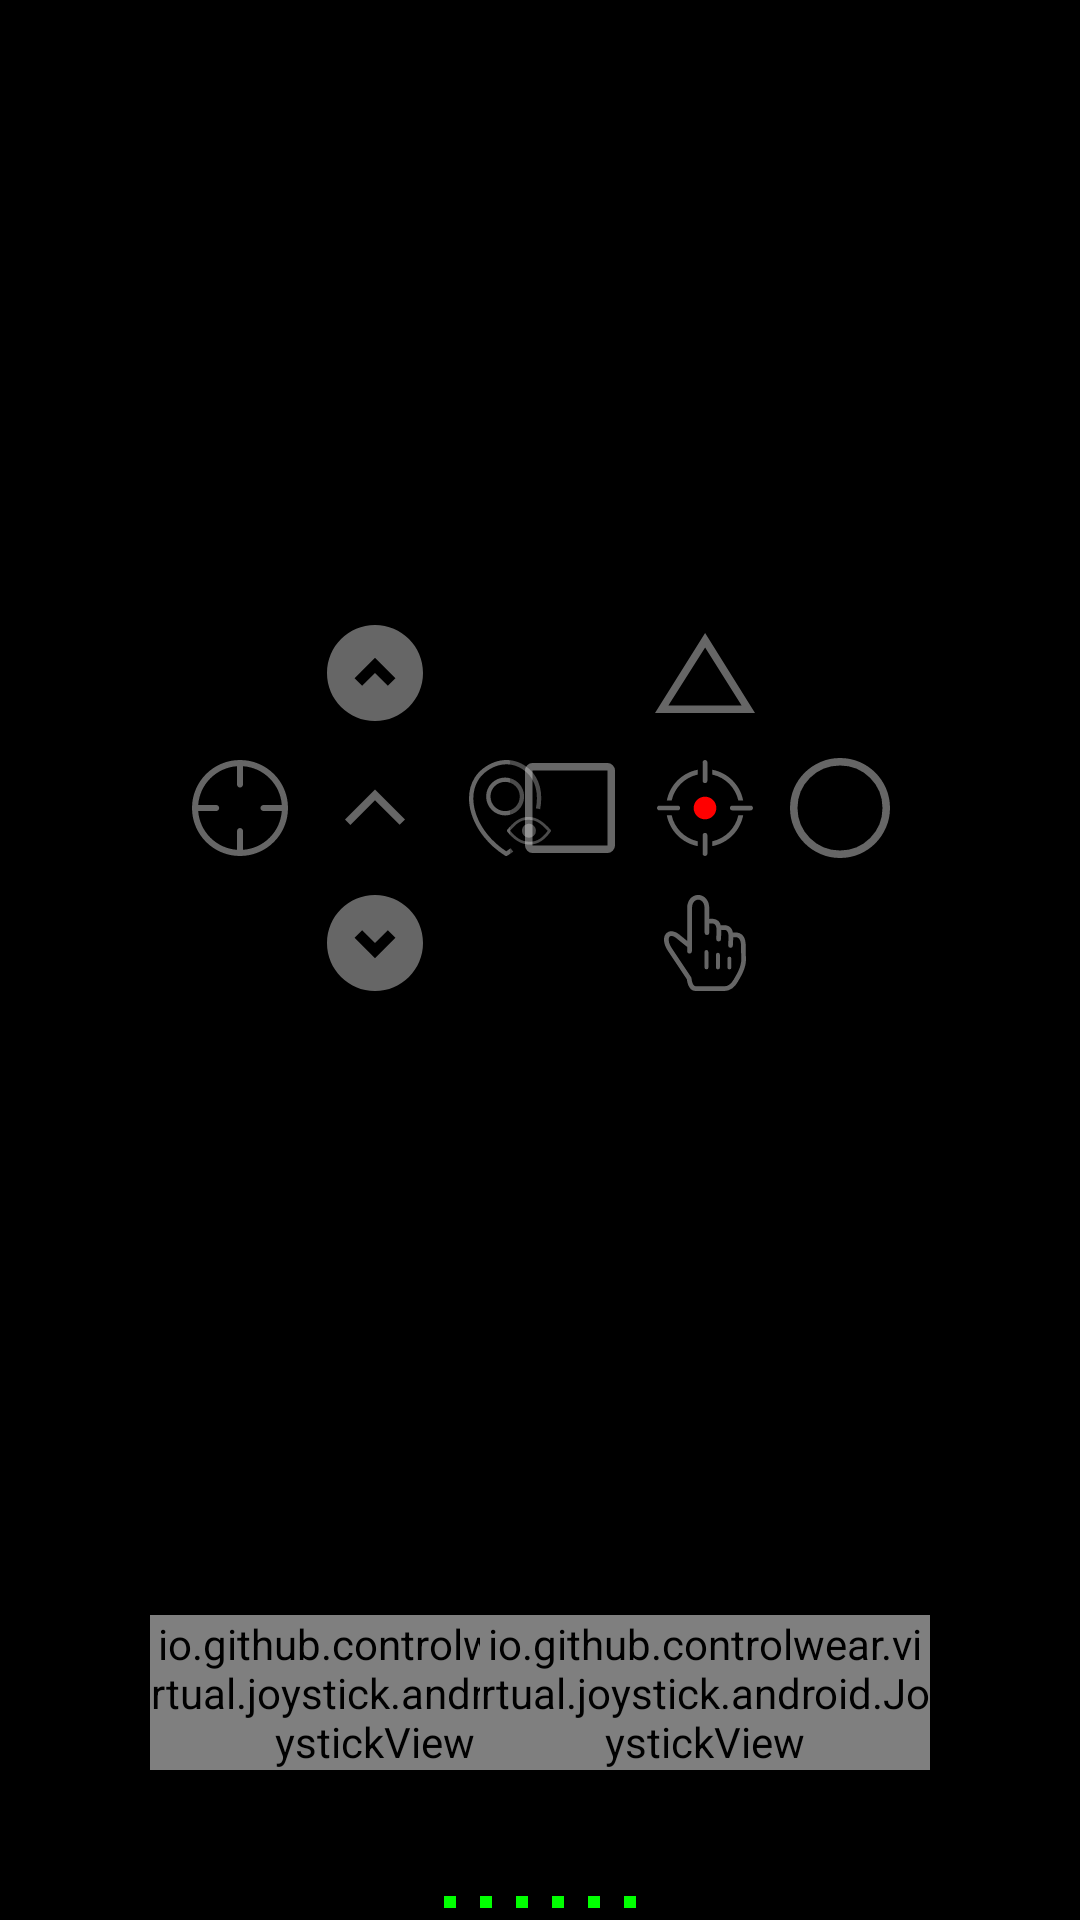

Write the Android layout XML for this screen, with the resource values it uses.
<!-- AndroidManifest.xml: activity theme Theme.AppCompat.Light.NoActionBar.FullScreen -->
<!-- res/layout/activity_stream.xml -->
<?xml version="1.0" encoding="utf-8"?>
<androidx.constraintlayout.widget.ConstraintLayout xmlns:android="http://schemas.android.com/apk/res/android"
    xmlns:app="http://schemas.android.com/apk/res-auto"
    xmlns:tools="http://schemas.android.com/tools"
    android:id="@+id/fullscreen_content"
    android:layout_width="match_parent"
    android:layout_height="match_parent"
    android:background="@color/black"
    android:theme="@style/ThemeOverlay.GStream.FullscreenContainer"
    tools:context=".ui_elements.activity.StreamActivity">

    <ImageView
        android:id="@+id/test_image_view"
        android:layout_width="match_parent"
        android:layout_height="match_parent"
        android:scaleType="fitCenter"
        tools:src="@drawable/common_full_open_on_phone" />

    <ImageButton
        android:id="@+id/center_l_p_button"
        android:layout_width="wrap_content"
        android:layout_height="wrap_content"
        android:background="@color/pad_transparency"
        android:contentDescription="RMB button"
        android:src="@drawable/up_24"
        android:tooltipText="press this to activate shift key"
        app:layout_constraintBottom_toTopOf="@id/left_joystick"
        app:layout_constraintLeft_toLeftOf="@id/left_joystick"
        app:layout_constraintRight_toRightOf="@id/left_joystick"
        app:layout_constraintTop_toTopOf="parent" />

    <ImageButton
        android:id="@+id/top_lp_button"
        android:layout_width="wrap_content"
        android:layout_height="wrap_content"
        android:layout_marginBottom="@dimen/pad_button_spacing"
        android:background="@color/pad_transparency"
        android:contentDescription="Jump"
        android:padding="@dimen/left_pad_button_padding"
        android:src="@drawable/up_arrow_round_icon"
        android:tooltipText="press this to jump"
        app:layout_constraintBottom_toTopOf="@id/center_l_p_button"
        app:layout_constraintLeft_toLeftOf="@id/center_l_p_button"
        app:layout_constraintRight_toRightOf="@id/center_l_p_button" />

    <ImageButton
        android:id="@+id/bottom_lp_button"
        android:layout_width="wrap_content"
        android:layout_height="wrap_content"
        android:layout_marginTop="@dimen/pad_button_spacing"
        android:background="@color/pad_transparency"
        android:contentDescription="crouch"
        android:padding="@dimen/left_pad_button_padding"
        android:src="@drawable/down_arrow_round_icon"
        android:tooltipText="press this to crouch"
        app:layout_constraintLeft_toLeftOf="@id/center_l_p_button"
        app:layout_constraintRight_toRightOf="@id/center_l_p_button"
        app:layout_constraintTop_toBottomOf="@id/center_l_p_button" />

    <ImageButton
        android:id="@+id/left_lp_button"
        android:layout_width="wrap_content"
        android:layout_height="wrap_content"
        android:layout_marginEnd="@dimen/pad_button_spacing"
        android:background="@color/pad_transparency"
        android:contentDescription="Aim"
        android:padding="@dimen/left_pad_button_padding"
        android:src="@drawable/aim_icon"
        android:tooltipText="press this to aim"
        app:layout_constraintBottom_toBottomOf="@id/center_l_p_button"
        app:layout_constraintRight_toLeftOf="@id/center_l_p_button"
        app:layout_constraintTop_toTopOf="@id/center_l_p_button" />

    <ImageButton
        android:id="@+id/right_lp_button"
        android:layout_width="40dp"
        android:layout_height="wrap_content"
        android:layout_marginStart="@dimen/pad_button_spacing"
        android:background="@color/pad_transparency"
        android:contentDescription="open map"
        android:padding="@dimen/left_pad_button_padding"
        android:src="@drawable/view_map_location_icon"
        android:tooltipText="press this to view map"
        app:layout_constraintBottom_toBottomOf="@id/center_l_p_button"
        app:layout_constraintLeft_toRightOf="@id/center_l_p_button"
        app:layout_constraintTop_toTopOf="@id/center_l_p_button" />

    <io.github.controlwear.virtual.joystick.android.JoystickView
        android:id="@+id/left_joystick"
        android:layout_width="@dimen/joystick_size"
        android:layout_height="wrap_content"
        android:layout_margin="@dimen/control_spacing"
        app:JV_backgroundColor="@color/pad_transparency"
        app:JV_buttonColor="@color/joystick_button"
        app:layout_constraintBottom_toBottomOf="parent"
        app:layout_constraintLeft_toLeftOf="parent" />

    <ImageButton
        android:id="@+id/center_r_p_button"
        android:layout_width="wrap_content"
        android:layout_height="wrap_content"
        android:background="@color/pad_transparency"
        android:contentDescription="shoot"
        android:padding="@dimen/left_pad_button_padding"
        android:src="@drawable/shoot_icon"
        android:tooltipText="press this to shoot"
        app:layout_constraintBottom_toTopOf="@id/right_joystick"
        app:layout_constraintLeft_toLeftOf="@id/right_joystick"
        app:layout_constraintRight_toRightOf="@id/right_joystick"
        app:layout_constraintTop_toTopOf="parent" />

    <ImageButton
        android:id="@+id/top_rp_button"
        android:layout_width="wrap_content"
        android:layout_height="wrap_content"
        android:layout_marginBottom="@dimen/pad_button_spacing"
        android:background="@color/pad_transparency"
        android:contentDescription="triangle button"
        android:src="@drawable/triangle_24"
        android:tooltipText="top button"
        app:layout_constraintBottom_toTopOf="@id/center_r_p_button"
        app:layout_constraintLeft_toLeftOf="@id/center_r_p_button"
        app:layout_constraintRight_toRightOf="@id/center_r_p_button" />


    <ImageButton
        android:id="@+id/left_rp_button"
        android:layout_width="wrap_content"
        android:layout_height="wrap_content"
        android:layout_marginEnd="@dimen/pad_button_spacing"
        android:background="@color/pad_transparency"
        android:contentDescription="Q"
        android:src="@drawable/square_24"
        android:tooltipText="Q"
        app:layout_constraintBottom_toBottomOf="@id/center_r_p_button"
        app:layout_constraintRight_toLeftOf="@id/center_r_p_button"
        app:layout_constraintTop_toTopOf="@id/center_r_p_button" />

    <ImageButton
        android:id="@+id/right_rp_button"
        android:layout_width="wrap_content"
        android:layout_height="wrap_content"
        android:layout_marginStart="@dimen/pad_button_spacing"
        android:background="@color/pad_transparency"
        android:contentDescription="E"
        android:src="@drawable/circle_24"
        android:tooltipText="E"
        app:layout_constraintBottom_toBottomOf="@id/center_r_p_button"
        app:layout_constraintLeft_toRightOf="@id/center_r_p_button"
        app:layout_constraintTop_toTopOf="@id/center_r_p_button" />

    <ImageButton
        android:id="@+id/bottom_rp_button"
        android:layout_width="40dp"
        android:layout_height="wrap_content"
        android:layout_marginTop="@dimen/pad_button_spacing"
        android:background="@color/pad_transparency"
        android:contentDescription="interact"
        android:padding="@dimen/left_pad_button_padding"
        android:src="@drawable/hand_pointer_icon"
        android:tooltipText="interact"
        app:layout_constraintLeft_toLeftOf="@id/center_r_p_button"
        app:layout_constraintRight_toRightOf="@id/center_r_p_button"
        app:layout_constraintTop_toBottomOf="@id/center_r_p_button" />

    <io.github.controlwear.virtual.joystick.android.JoystickView
        android:id="@+id/right_joystick"
        android:layout_width="@dimen/joystick_size"
        android:layout_height="wrap_content"
        android:layout_margin="@dimen/control_spacing"
        app:JV_backgroundColor="@color/pad_transparency"
        app:JV_buttonColor="@color/joystick_button"
        app:layout_constraintBottom_toBottomOf="parent"
        app:layout_constraintRight_toRightOf="parent" />

    <LinearLayout
        android:layout_width="wrap_content"
        android:layout_height="wrap_content"
        android:orientation="horizontal"
        android:paddingBottom="@dimen/server_warning_icon_size"
        app:layout_constraintBottom_toBottomOf="parent"
        app:layout_constraintLeft_toLeftOf="parent"
        app:layout_constraintRight_toRightOf="parent">

        <ImageView
            android:id="@+id/left_game_pad_warning"
            android:layout_width="@dimen/server_warning_icon_size"
            android:layout_height="@dimen/server_warning_icon_size"
            android:layout_marginHorizontal="@dimen/server_warning_icon_size"
            android:background="@color/green" />

        <ImageView
            android:id="@+id/left_joystick_warning"
            android:layout_width="@dimen/server_warning_icon_size"
            android:layout_height="@dimen/server_warning_icon_size"
            android:layout_marginHorizontal="@dimen/server_warning_icon_size"
            android:background="@color/green" />

        <ImageView
            android:id="@+id/audio_warning"
            android:layout_width="@dimen/server_warning_icon_size"
            android:layout_height="@dimen/server_warning_icon_size"
            android:layout_marginHorizontal="@dimen/server_warning_icon_size"
            android:background="@color/green" />

        <ImageView
            android:id="@+id/video_warning"
            android:layout_width="@dimen/server_warning_icon_size"
            android:layout_height="@dimen/server_warning_icon_size"
            android:layout_marginHorizontal="@dimen/server_warning_icon_size"
            android:background="@color/green" />

        <ImageView
            android:id="@+id/right_joystick_warning"
            android:layout_width="@dimen/server_warning_icon_size"
            android:layout_height="@dimen/server_warning_icon_size"
            android:layout_marginHorizontal="@dimen/server_warning_icon_size"
            android:background="@color/green" />

        <ImageView
            android:id="@+id/right_game_pad_warning"
            android:layout_width="@dimen/server_warning_icon_size"
            android:layout_height="@dimen/server_warning_icon_size"
            android:layout_marginHorizontal="@dimen/server_warning_icon_size"
            android:background="@color/green" />
    </LinearLayout>
</androidx.constraintlayout.widget.ConstraintLayout>
<!-- resources referenced by this layout -->
<resources>
  <color name="black">#FF000000</color>
  <color name="green">#00FF00</color>
  <color name="joystick_button">#ffffff</color>
  <color name="pad_transparency">#44000000</color>
  <dimen name="control_spacing">50dp</dimen>
  <dimen name="joystick_size">150dp</dimen>
  <dimen name="left_pad_button_padding">4dp</dimen>
  <dimen name="pad_button_spacing">5dp</dimen>
  <dimen name="server_warning_icon_size">4dp</dimen>
  <!-- drawable circle_24 (drawable) -->
  <vector xmlns:android="http://schemas.android.com/apk/res/android"
      android:width="@dimen/controller_icon_size"
      android:height="@dimen/controller_icon_size"
      android:tint="@color/pad_buttons"
      android:viewportWidth="48"
      android:viewportHeight="48">
      <path
          android:fillColor="@color/white"
          android:pathData="M24,44q-4.1,0 -7.75,-1.575 -3.65,-1.575 -6.375,-4.3 -2.725,-2.725 -4.3,-6.375Q4,28.1 4,24q0,-4.15 1.575,-7.8 1.575,-3.65 4.3,-6.35 2.725,-2.7 6.375,-4.275Q19.9,4 24,4q4.15,0 7.8,1.575 3.65,1.575 6.35,4.275 2.7,2.7 4.275,6.35Q44,19.85 44,24q0,4.1 -1.575,7.75 -1.575,3.65 -4.275,6.375t-6.35,4.3Q28.15,44 24,44ZM24,41q7.1,0 12.05,-4.975Q41,31.05 41,24q0,-7.1 -4.95,-12.05Q31.1,7 24,7q-7.05,0 -12.025,4.95Q7,16.9 7,24q0,7.05 4.975,12.025Q16.95,41 24,41ZM24,24Z" />
  </vector>
  <!-- drawable square_24 (drawable) -->
  <vector xmlns:android="http://schemas.android.com/apk/res/android"
      android:width="@dimen/controller_icon_size"
      android:height="@dimen/controller_icon_size"
      android:tint="@color/pad_buttons"
      android:viewportWidth="48"
      android:viewportHeight="48">
      <path
          android:fillColor="@color/white"
          android:pathData="M9,42q-1.2,0 -2.1,-0.9Q6,40.2 6,39L6,9q0,-1.2 0.9,-2.1Q7.8,6 9,6h30q1.2,0 2.1,0.9 0.9,0.9 0.9,2.1v30q0,1.2 -0.9,2.1 -0.9,0.9 -2.1,0.9ZM9,39h30L39,9L9,9v30Z" />
  </vector>
  <!-- drawable triangle_24 (drawable) -->
  <vector xmlns:android="http://schemas.android.com/apk/res/android"
      android:width="@dimen/controller_icon_size"
      android:height="@dimen/controller_icon_size"
      android:tint="@color/pad_buttons"
      android:viewportWidth="48"
      android:viewportHeight="48">
      <path
          android:fillColor="@color/white"
          android:pathData="M4,40 L24.05,8 44,40ZM9.35,37h29.3l-14.6,-23.25ZM24,25.35Z" />
  </vector>
  <!-- drawable up_24 (drawable) -->
  <vector xmlns:android="http://schemas.android.com/apk/res/android"
      android:width="@dimen/controller_icon_size"
      android:height="@dimen/controller_icon_size"
      android:tint="@color/pad_buttons"
      android:viewportWidth="48"
      android:viewportHeight="48">
      <path
          android:fillColor="@color/white"
          android:pathData="M14.15,30.75 L12,28.6l12,-12 12,11.95 -2.15,2.15L24,20.85Z" />
  </vector>
  <style name="ThemeOverlay.GStream.FullscreenContainer" parent="">
          <item name="fullscreenBackgroundColor">@color/light_blue_600</item>
          <item name="fullscreenTextColor">@color/light_blue_A200</item>
      </style>
  <style name="Theme.AppCompat.Light.NoActionBar.FullScreen" parent="@style/Theme.AppCompat.Light.NoActionBar">
          <item name="android:windowNoTitle">true</item>
          <item name="android:windowActionBar">false</item>
          <item name="android:windowFullscreen">true</item>
          <item name="android:windowTranslucentNavigation">true</item>
          <item name="android:windowContentOverlay">@null</item>
      </style>
  <dimen name="left_pad_button_size">32dp</dimen>
  <color name="pad_buttons">#66ffffff</color>
  <color name="white">#FFFFFFFF</color>
  <dimen name="controller_icon_size">40dp</dimen>
  <color name="light_blue_600">#FF039BE5</color>
  <color name="light_blue_A200">#FF40C4FF</color>
</resources>
